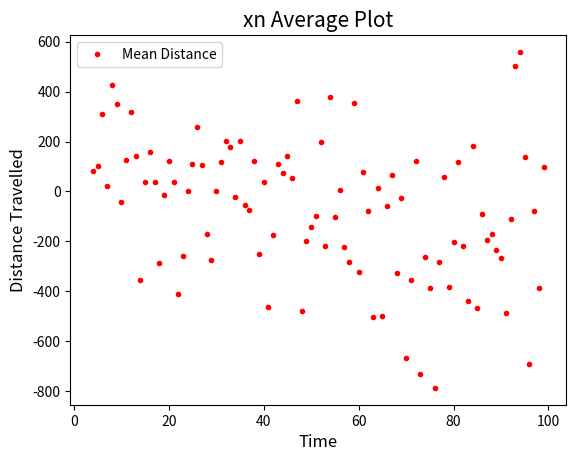
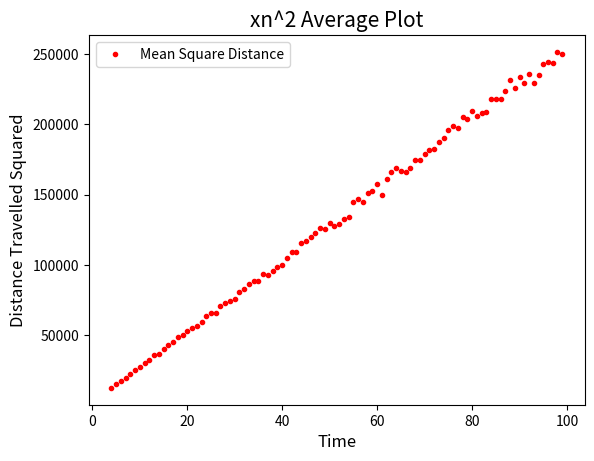
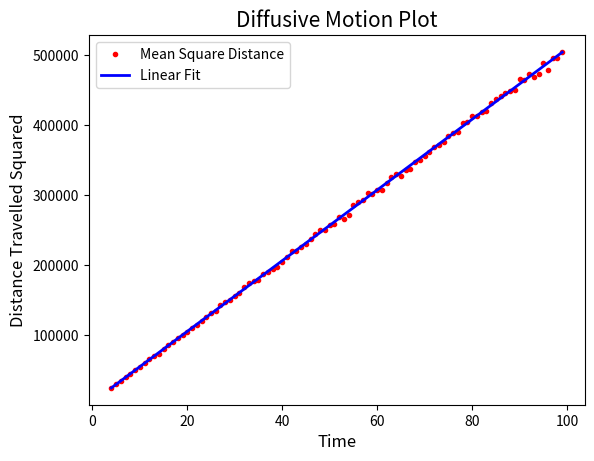

Write the Python code that produced these figures, in order.
###############2D Random Walk Test2

############################Preliminaries######################################
import numpy as np                        #Import Needed Libraries
import matplotlib.pyplot as plt
import random

#################################Part A########################################

n=101                                      #Number of Steps
m=int(10**4)                                 #Number of Random Walks

x2ave=np.asarray([0.0]*n)                  #Array for average x position squared
y2ave=np.copy(x2ave)                       #Array for average y position squared
xAve=np.copy(x2ave)                        #Array for average x position squared 
dist=np.copy(x2ave)                        #Array for average distance squared


for j in range(m):
    random.seed()                #Initialize By Setting Seed Value
    x=0                          #Initialize x position
    y=0                          #Initialize y position
    for i in range(n):  
        r=random.random()
        if r<0.5:                       #Outer if statement determines whether motion is in x or y direction   
            rx=random.random()
            if rx<0.5:
                x=x+1
            else:                       #Inner if statement determines whether motion is in positive or negative direction
                x=x-1
            x2ave[i]=x2ave[i]+(x**2)
            xAve[i]=xAve[i]+x
        else:
            ry=random.random()
            if ry<0.5:
                y=y+1
            else:
                y=y-1
            y2ave[i]=y2ave[i]+(y**2)
    xAve[i]=xAve[i]/m                            #Find the Averages Over the Number of Random Walks
    x2ave[i]=x2ave[i]/m
    y2ave[i]=y2ave[i]/m

for i in range(n):                               #Find the dist from the start by adding x and y 
    dist[i]=x2ave[i]+y2ave[i] 
    
distNew=dist[3:99]                        #Get the dist for n>3 up to n=100
xAveNew=xAve[3:99]                        #Get the xAve for n>3 up to n=100
x2aveNew=x2ave[3:99]                      #Get the x2ave for n>3 up to n=100

#################################Part B########################################

steps=np.arange(4,i,1)                  #Get an array of steps to use for plotting



coefficients=np.polyfit(steps, distNew, 1)   #Fit the Data Using a Linear Polyfit
slope=coefficients[0]                      #Get the Slope Coefficient
diffCoeff=slope/2                          #Get the Diffusion Coefficient

eq=np.poly1d(coefficients)           #Get the Equation of the Line with a symbolic independent variable
eqSteps=eq(steps)                    #Plug in steps for independent variable in eq


###############################Plotting########################################   

###############################Part A-xn####################################### 
plt.figure()  
plt.plot(steps, xAveNew,'r.', label="Mean Distance")
plt.title("xn Average Plot", fontsize=15)   #Plot Annotations
plt.xlabel('Time', fontsize=12)
plt.ylabel('Distance Travelled', fontsize=12)
plt.legend()
plt.savefig("xn_Plot.pdf")               #Save the Plot as a PDF

##############################Part A-xn^2###################################### 
plt.figure()  
plt.plot(steps, x2aveNew,'r.', label="Mean Square Distance")
plt.title("xn^2 Average Plot", fontsize=15)   #Plot Annotations
plt.xlabel('Time', fontsize=12)
plt.ylabel('Distance Travelled Squared', fontsize=12)
plt.legend()
plt.savefig("xn2_Plot.pdf")               #Save the Plot as a PDF

###########################Part B-Diffusive Motion#############################  
plt.figure()  
plt.plot(steps, distNew,'r.', label="Mean Square Distance")
plt.plot(steps, eqSteps,'b',linewidth=2, label="Linear Fit")
plt.title("Diffusive Motion Plot", fontsize=15)   #Plot Annotations
plt.xlabel('Time', fontsize=12)
plt.ylabel('Distance Travelled Squared', fontsize=12)
plt.legend()
plt.savefig("Diffusion_Plot.pdf")               #Save the Plot as a PDF

